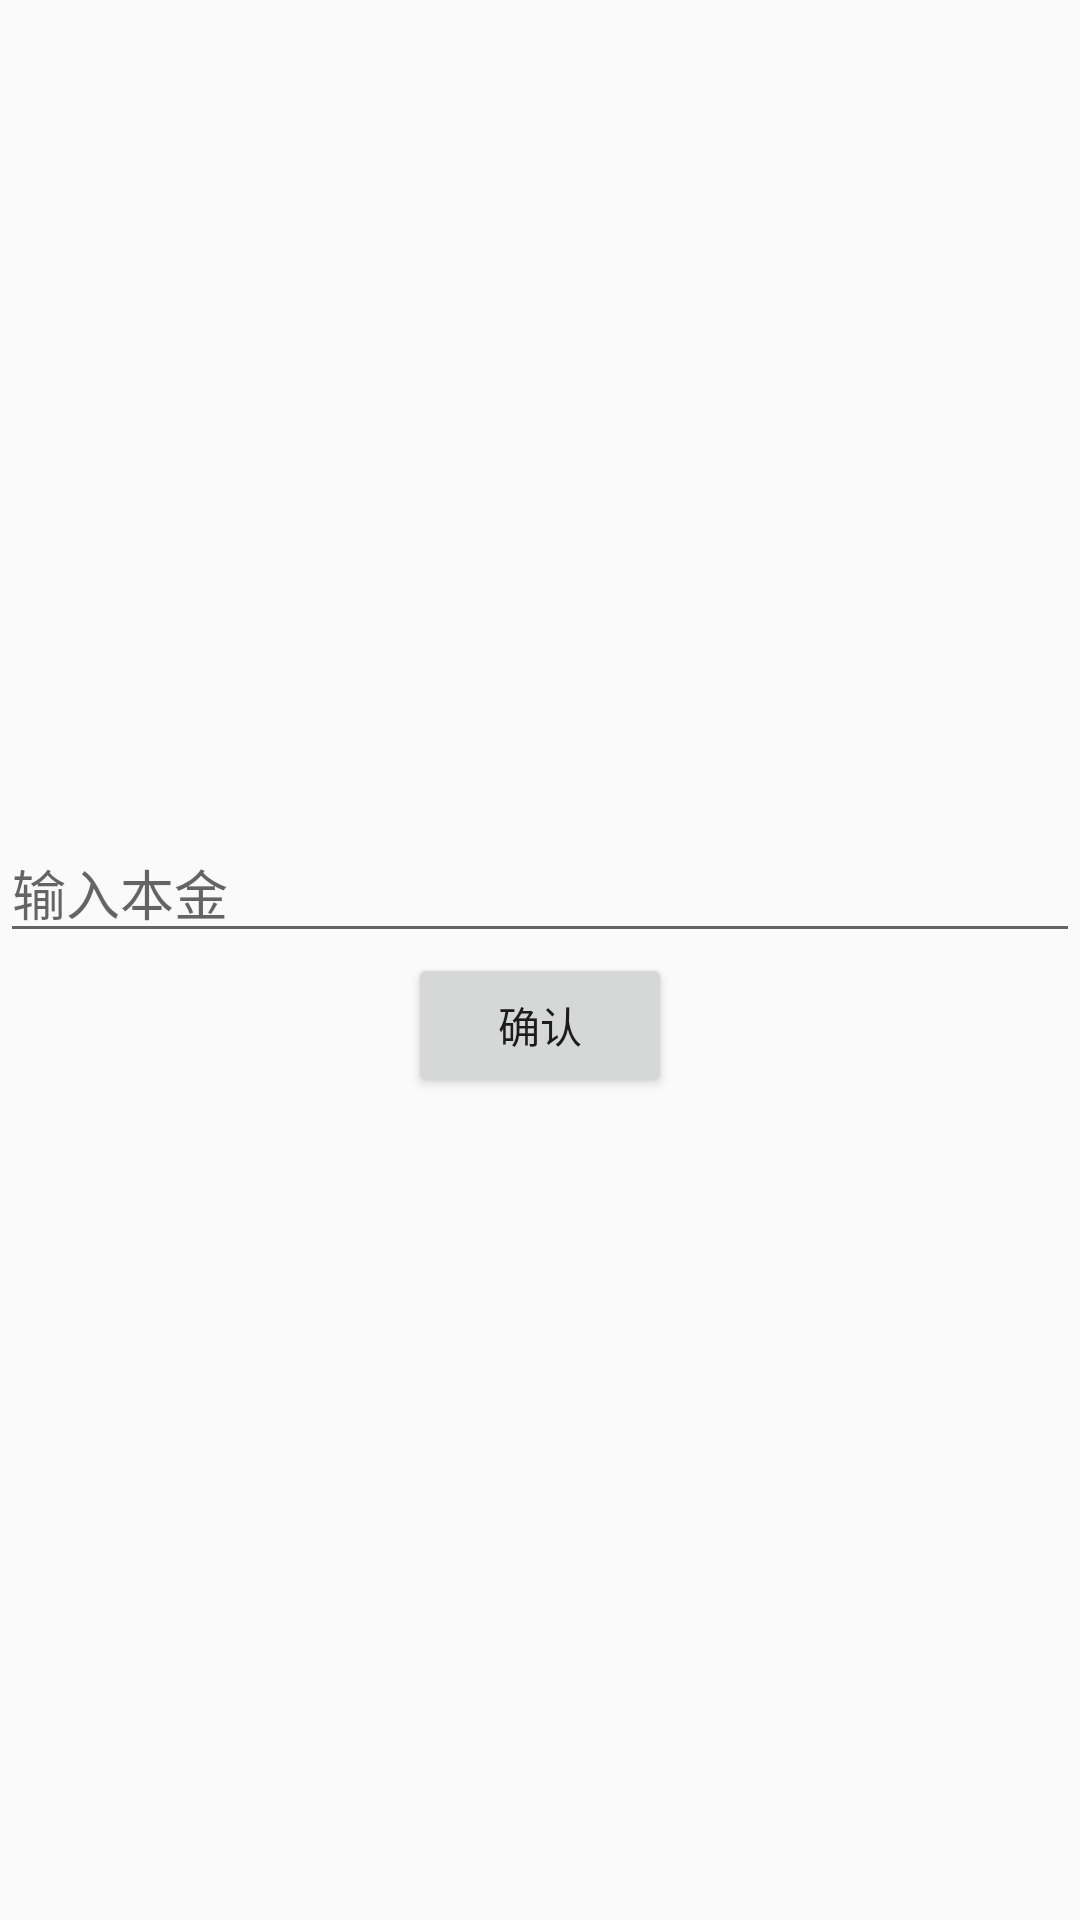

Reconstruct the res/layout file that produces this screen, plus the resources it refers to.
<!-- AndroidManifest.xml: application theme AppTheme -->
<!-- res/layout/fragment_dialog_set_money.xml -->
<?xml version="1.0" encoding="utf-8"?>
<LinearLayout xmlns:android="http://schemas.android.com/apk/res/android"
    android:orientation="vertical" android:layout_width="match_parent"
    android:layout_height="match_parent"
    android:gravity="center">
    <EditText
        android:id="@+id/et_money"
        android:layout_width="match_parent"
        android:layout_height="wrap_content"
        android:inputType="number|numberDecimal"
        android:hint="输入本金"/>
    <Button
        android:id="@+id/btn_confirm"
        android:layout_width="wrap_content"
        android:layout_height="wrap_content"
        android:text="确认"/>
</LinearLayout>
<!-- resources referenced by this layout -->
<resources>
  <style name="AppTheme" parent="Theme.AppCompat.Light.NoActionBar">
          
          <item name="colorPrimary">@color/colorBg</item>
          <item name="colorPrimaryDark">@color/colorBg</item>
          <item name="colorAccent">@color/colorAccent</item>
          <item name="android:fitsSystemWindows">true</item>
      </style>
  <color name="colorBg">#f4f8fa</color>
  <color name="colorAccent">#108F15</color>
</resources>
